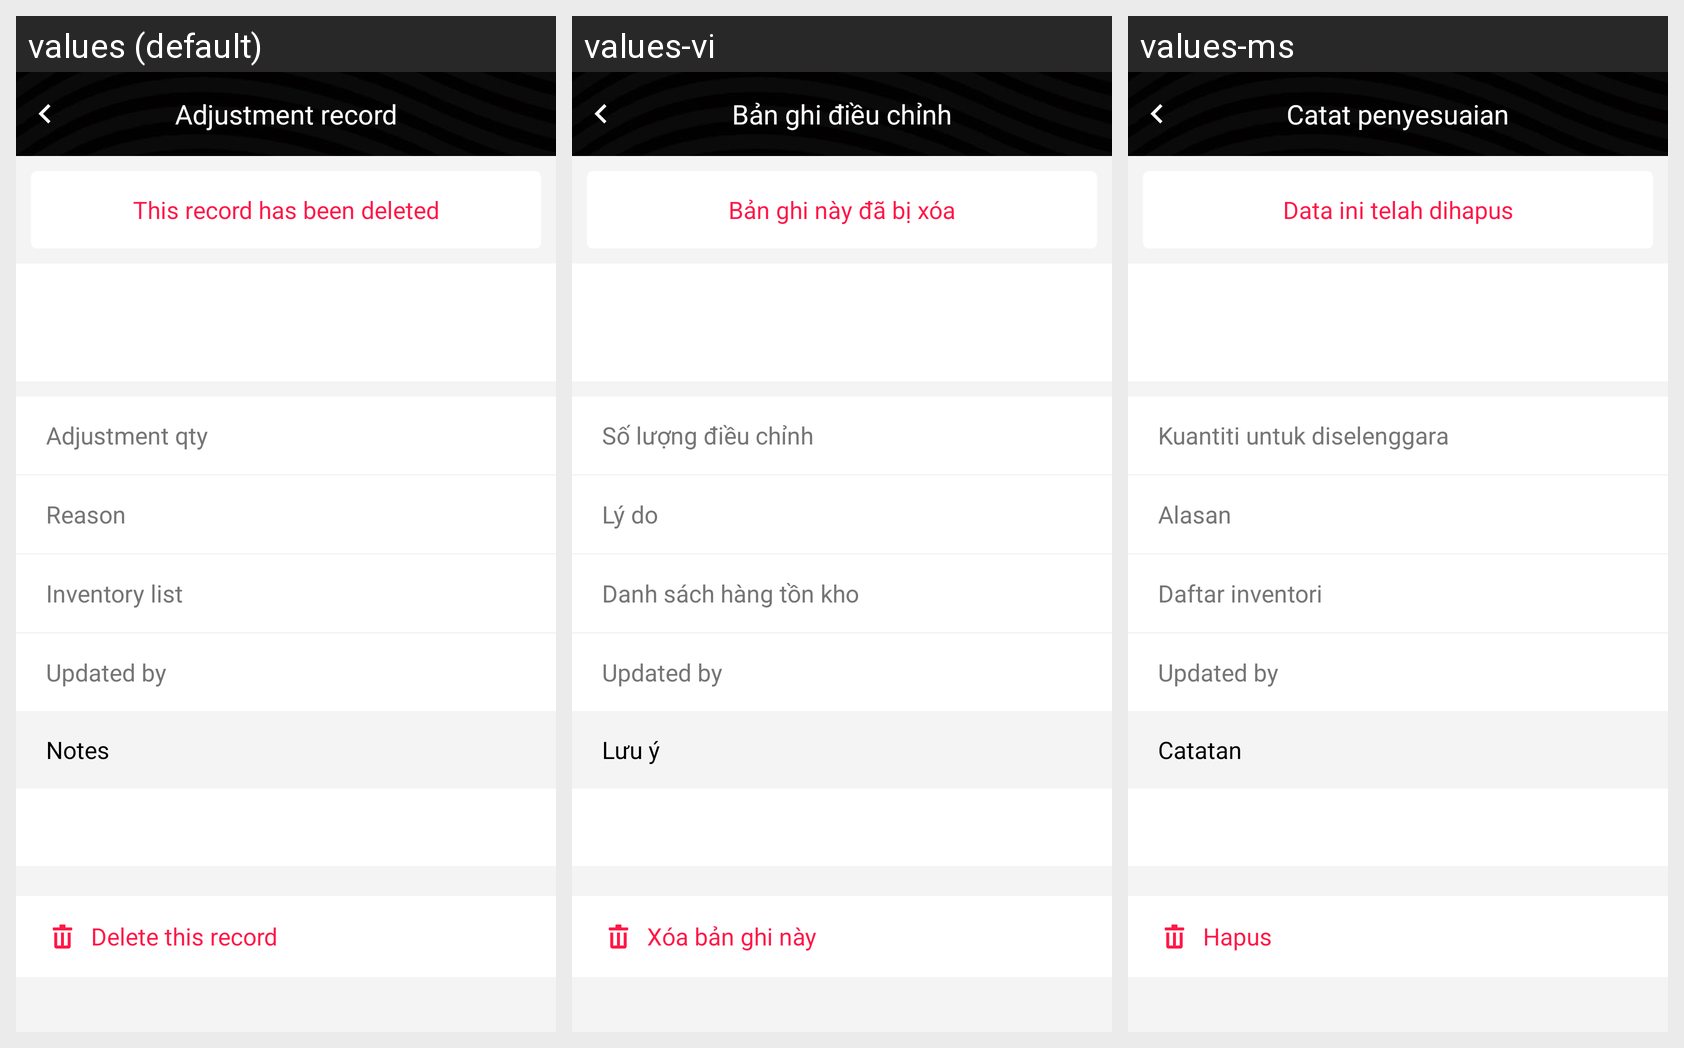

The Android screen above is rendered under several locales of the same app. Produce the string resources it draws, with the default and per-locale values.
Android screen res/layout/content_adjustment_record.xml rendered under 3 locales, left to right: values (default), values-vi, values-ms. Device: Nexus 5 (rendered at 1080×1920; each locale shown at half size, 540×960, under a caption strip naming it); theme AppTheme.
Other locales in the repository, not shown: values-hi-rIN, values-in, values-zh.
Strings drawn on this screen, with the default value and each locale's value (text and hints the layout hard-codes, and strings that could not be matched under every locale, appear in the picture but are not listed):

txt_adjustment_record
  values: Adjustment record
  values-vi: Bản ghi điều chỉnh
  values-ms: Catat penyesuaian

txt_this_record_has_been_deleted
  values: This record has been deleted
  values-vi: Bản ghi này đã bị xóa
  values-ms: Data ini telah dihapus

txt_adjustment_qty
  values: Adjustment qty
  values-vi: Số lượng điều chỉnh
  values-ms: Kuantiti untuk diselenggara

txt_reason_no_colon
  values: Reason
  values-vi: Lý do
  values-ms: Alasan

txt_inventory_list_adjustment
  values: Inventory list
  values-vi: Danh sách hàng tồn kho
  values-ms: Daftar inventori

txt_updated_by
  values: Updated by
  values-vi: Updated by
  values-ms: Updated by

notes
  values: Notes
  values-vi: Lưu ý
  values-ms: Catatan

txt_delete_this_record
  values: Delete this record
  values-vi: Xóa bản ghi này
  values-ms: Hapus
